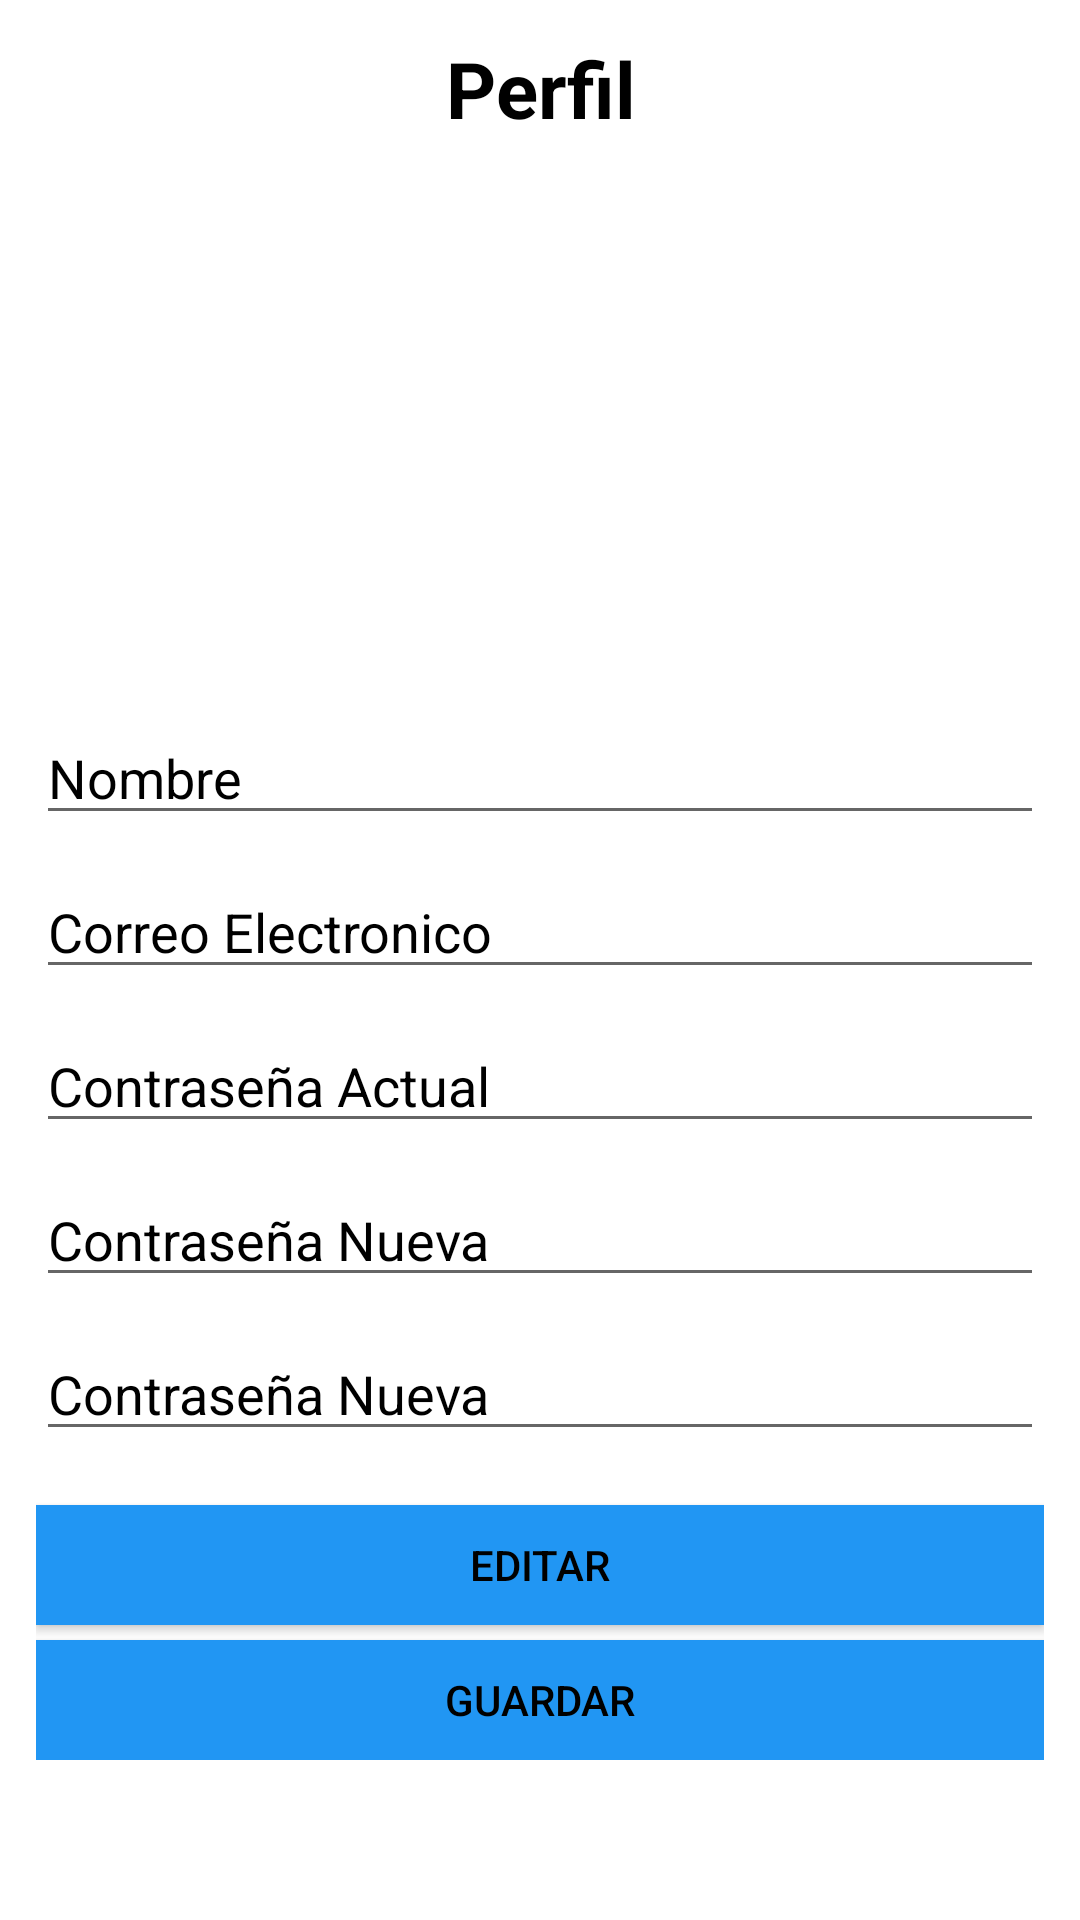

This screen was rendered from an Android layout file. Write that file and the resources it references.
<!-- AndroidManifest.xml: application theme Theme.LaCasaNostraAPK -->
<!-- res/layout/fragment_perfil.xml -->
<?xml version="1.0" encoding="utf-8"?>
<ScrollView xmlns:android="http://schemas.android.com/apk/res/android"
    xmlns:tools="http://schemas.android.com/tools"
    android:layout_width="match_parent"
    android:layout_height="match_parent"
    xmlns:app="http://schemas.android.com/apk/res-auto">

    <androidx.appcompat.widget.LinearLayoutCompat
        android:layout_width="match_parent"
        android:layout_height="wrap_content"
        android:padding="12dp"
        android:orientation="vertical">

        <TextView
            android:text="@string/perfil"
            android:layout_gravity="center"
            android:textSize="26sp"
            android:textStyle="bold"
            android:textAlignment="center"
            android:layout_width="match_parent"
            android:layout_height="wrap_content"/>

        <com.google.android.material.imageview.ShapeableImageView
            android:id="@+id/imagenPerfil"
            android:layout_width="170dp"
            android:layout_height="170dp"
            android:layout_gravity="center"
            android:padding="4dp"
            android:layout_marginTop="10dp"
            app:srcCompat="@drawable/fotopredeterminada"
            android:scaleType="centerCrop"
            app:shapeAppearanceOverlay="@style/roundedImageViewRounded"/>

        <EditText
            android:id="@+id/name_textview"
            android:text="@string/nombre"
            android:textSize="18sp"
            android:textColor="@color/black"
            android:layout_marginTop="10dp"
            android:layout_width="match_parent"
            android:layout_height="wrap_content" />
        <EditText
            android:id="@+id/email_textview"
            android:text="@string/correo_electronico"
            android:textSize="18sp"
            android:layout_marginTop="10dp"
            android:textColor="@color/black"
            android:layout_width="match_parent"
            android:layout_height="wrap_content" />
        <EditText
            android:id="@+id/passwordActual"
            android:hint="@string/contrase_a_actual"
            android:textSize="18sp"
            android:textColorHint="@color/black"
            android:inputType="textPassword"
            android:layout_marginTop="10dp"
            android:textColor="@color/black"
            android:layout_width="match_parent"
            android:layout_height="wrap_content" />
        <EditText
            android:id="@+id/passwordNew"
            android:hint="@string/contrase_a_nueva"
            android:textSize="18sp"
            android:layout_marginTop="10dp"
            android:textColor="@color/black"
            android:textColorHint="@color/black"
            android:inputType="textPassword"
            android:layout_width="match_parent"
            android:layout_height="wrap_content" />
        <EditText
            android:id="@+id/confirmarContraseña"
            android:hint="@string/contrase_a_nueva"
            android:textSize="18sp"
            android:layout_marginTop="10dp"
            android:textColor="@color/black"
            android:textColorHint="@color/black"
            android:inputType="textPassword"
            android:layout_width="match_parent"
            android:layout_height="wrap_content" />

        <Button
            android:id="@+id/editar"
            android:background="@color/botones"
            android:text="@string/editar"
            android:layout_marginTop="18dp"
            android:layout_width="match_parent"
            android:layout_height="40dp"/>

        <Button
            android:id="@+id/save"
            android:background="@color/botones"
            android:text="@string/guardar"
            android:layout_marginTop="5dp"
            android:layout_width="match_parent"
            android:layout_height="40dp"/>




    </androidx.appcompat.widget.LinearLayoutCompat>

</ScrollView>
<!-- resources referenced by this layout -->
<resources>
  <color name="black">#FF000000</color>
  <color name="botones">#2196F3</color>
  <string name="contrase_a_actual">Contraseña Actual</string>
  <string name="contrase_a_nueva">Contraseña Nueva</string>
  <string name="correo_electronico">Correo Electronico</string>
  <string name="editar">Editar</string>
  <string name="guardar">Guardar</string>
  <string name="nombre">Nombre</string>
  <string name="perfil">Perfil</string>
  <style name="roundedImageViewRounded">
          <item name="cornerFamily">rounded</item>
          <item name="cornerSize">50%</item>
      </style>
  <style name="Theme.LaCasaNostraAPK" parent="Theme.MaterialComponents.DayNight.NoActionBar">
          
          <item name="colorPrimary">@color/botones</item>
          <item name="colorPrimaryVariant">@color/purple_700</item>
          <item name="colorOnPrimary">@color/white</item>
          
          <item name="colorSecondary">@color/teal_200</item>
          <item name="colorSecondaryVariant">@color/teal_700</item>
          <item name="colorOnSecondary">@color/black</item>
          
          <item name="android:statusBarColor">?attr/colorPrimaryVariant</item>
          
          <item name="android:textColor">@color/black</item>
          <item name="editTextColor">@color/black</item>
      </style>
  <color name="purple_700">#FF3700B3</color>
  <color name="white">#FFFFFFFF</color>
  <color name="teal_200">#FF03DAC5</color>
  <color name="teal_700">#FF018786</color>
</resources>
